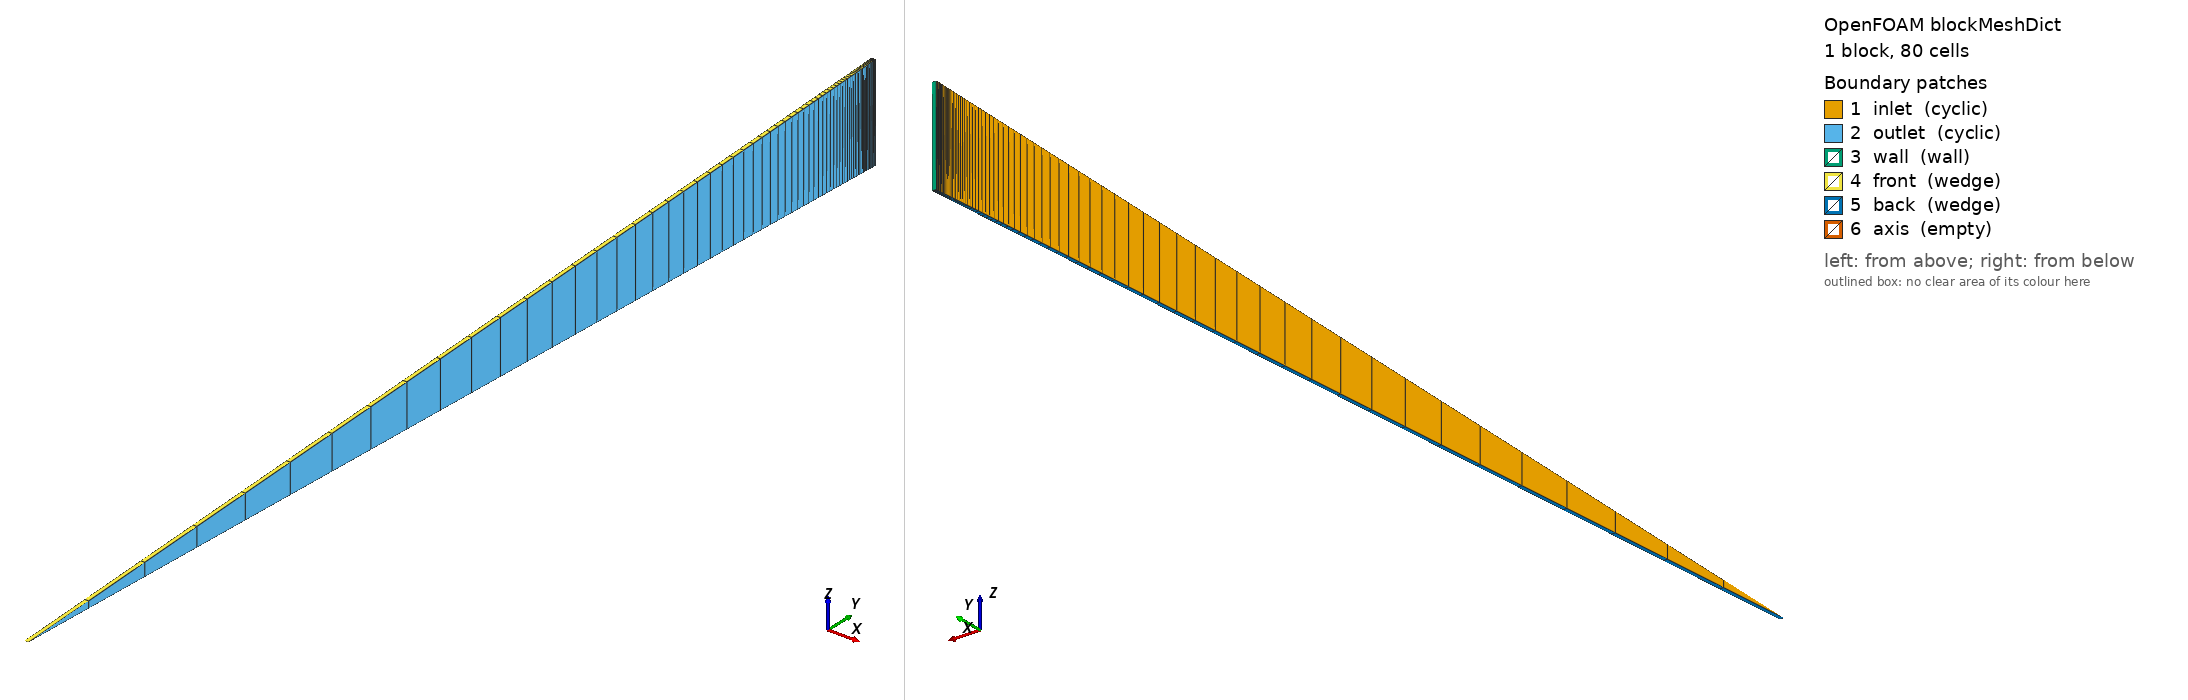

OpenFOAM case: the mesh blockMesh builds from blockMeshDict, 1 block(s), 80 cells. Boundary patches (legend numbers): 1 inlet (cyclic), 2 outlet (cyclic), 3 wall (wall), 4 front (wedge), 5 back (wedge), 6 axis (empty). Left view from above one corner, right view from below the opposite corner. Boundary conditions: 1 field file(s) under 0/; 6 of 6 drawn patches have an entry in a shipped field file.

=== system/blockMeshDict ===
FoamFile
{
    format      ascii;
    class       dictionary;
    object      blockMeshDict;
}

convertToMeters 1;
vertices
(
    (0 0 0) (0.00019380473860503307 0 0)
    (0.00019380473860503307 0.049952411079092894 0.0021809693682668) (0 0.049952411079092894 0.0021809693682668)
    (0 0.049952411079092894 -0.0021809693682668) (0.00019380473860503307 0.049952411079092894 -0.0021809693682668)
);
blocks ( hex (0 1 5 4 0 1 2 3) (1 80 1) simpleGrading (1 0.002959425654850744 1) );
boundary
(
    inlet  { type cyclic; neighbourPatch outlet; faces ((0 3 4 0)); }
    outlet { type cyclic; neighbourPatch inlet;  faces ((1 5 2 1)); }
    wall   { type wall;  faces ((3 2 5 4)); }
    front  { type wedge; faces ((0 1 2 3)); }
    back   { type wedge; faces ((0 4 5 1)); }
    axis   { type empty; faces ((0 1 1 0)); }
);


=== system/controlDict ===
FoamFile
{
    format      ascii;
    class       dictionary;
    object      controlDict;
}

solver          incompressibleFluid;
startFrom       startTime;
startTime       0;
stopAt          endTime;
endTime         80000;
deltaT          1;
writeControl    timeStep;
writeInterval   80000;
writeFormat     ascii;
writePrecision  12;
writeCompression off;
timeFormat      general;
timePrecision   8;
runTimeModifiable false;
functions
{
    #includeFunc wallShearStress
    #includeFunc yPlus
}


=== 0/wallShearStress ===
/*--------------------------------*- C++ -*----------------------------------*\
  =========                 |
  \\      /  F ield         | OpenFOAM: The Open Source CFD Toolbox
   \\    /   O peration     | Website:  https://openfoam.org
    \\  /    A nd           | Version:  14
     \\/     M anipulation  |
\*---------------------------------------------------------------------------*/
FoamFile
{
    format      ascii;
    class       volVectorField;
    location    "0";
    object      wallShearStress;
}
// * * * * * * * * * * * * * * * * * * * * * * * * * * * * * * * * * * * * * //

dimensions      [0 2 -2 0 0 0 0];

internalField   uniform (0 0 0);

boundaryField
{
    inlet
    {
        type            cyclic;
    }
    outlet
    {
        type            cyclic;
    }
    wall
    {
        type            calculated;
        value           uniform (-0.18988501818 -4.95559823002e-19 -1.06860136061e-23);
    }
    front
    {
        type            wedge;
    }
    back
    {
        type            wedge;
    }
    axis
    {
        type            empty;
    }
}


// ************************************************************************* //
